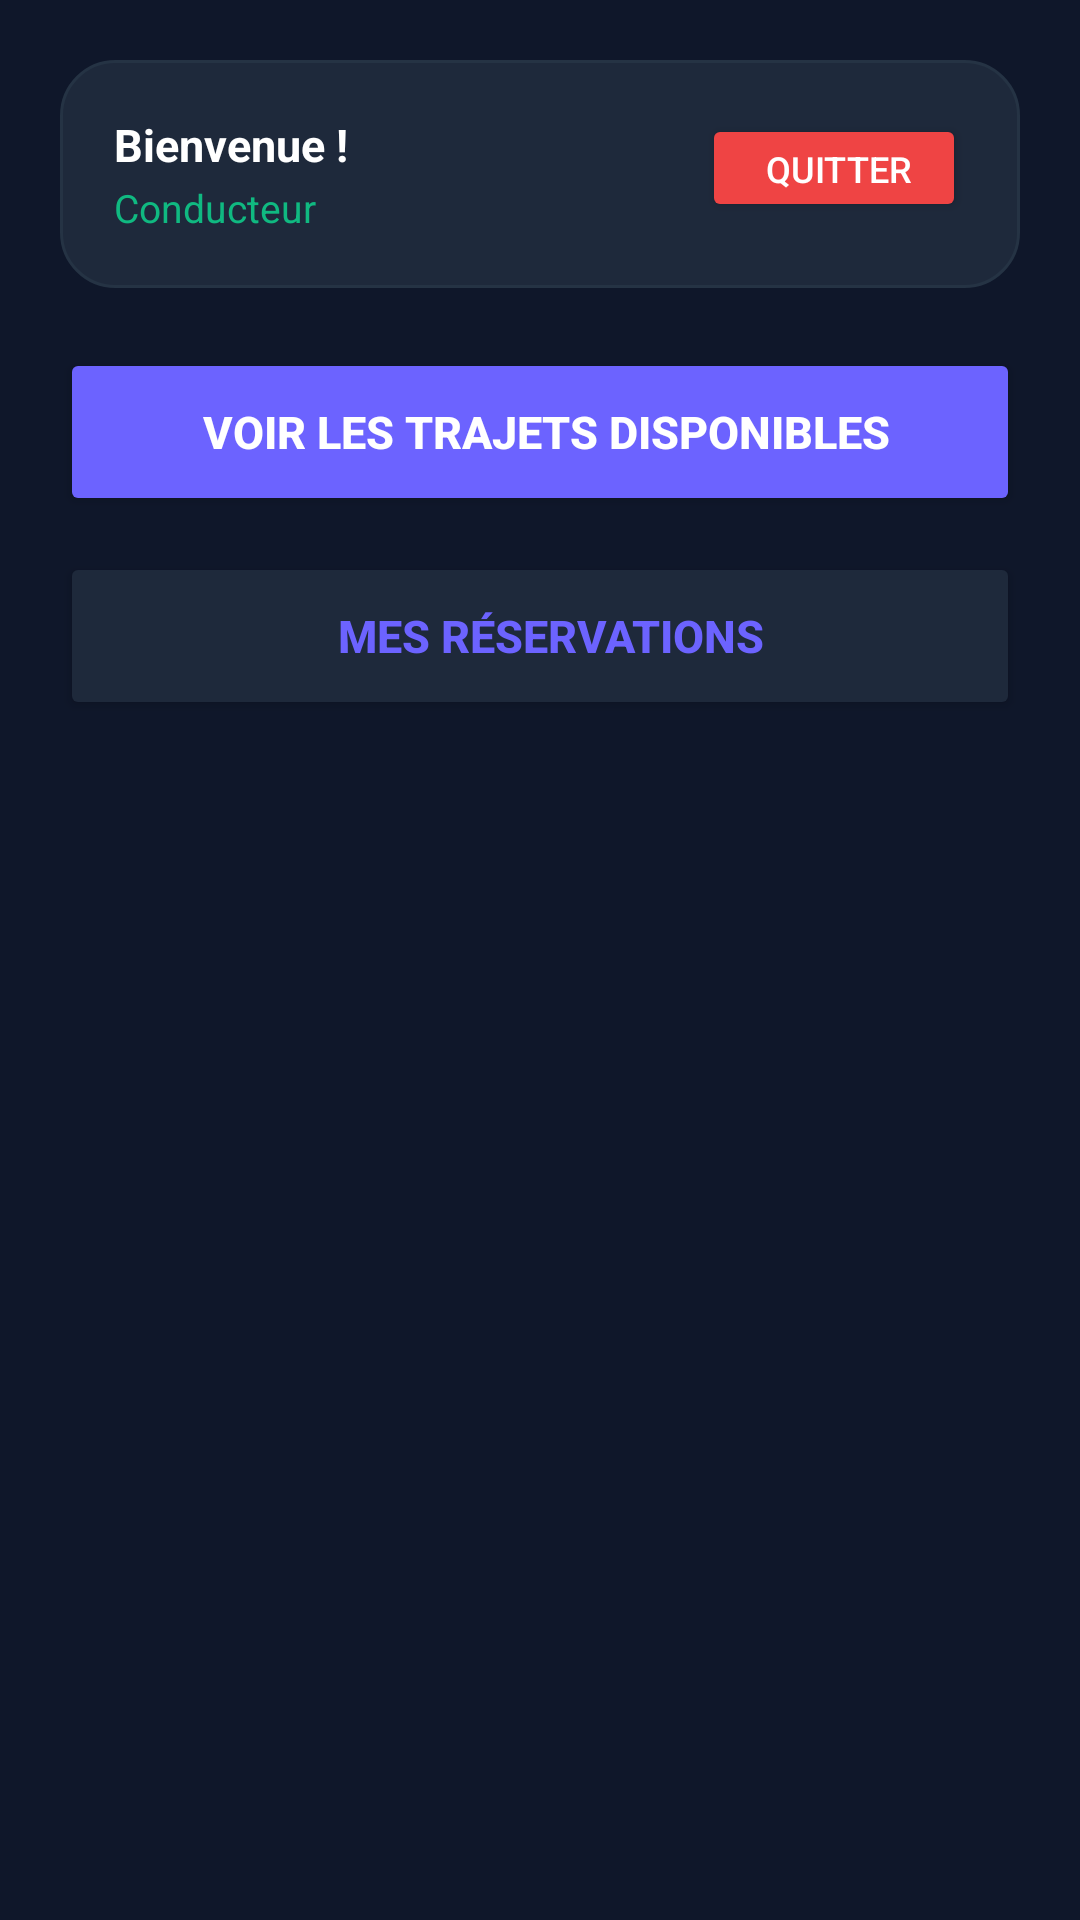

Android layout source for this screen:
<!-- AndroidManifest.xml: application theme Theme.My_new_application -->
<!-- res/layout/activity_main.xml -->
<?xml version="1.0" encoding="utf-8"?>
<ScrollView xmlns:android="http://schemas.android.com/apk/res/android"
    android:layout_width="match_parent"
    android:layout_height="match_parent"
    android:background="#0F172A">

    <LinearLayout
        android:layout_width="match_parent"
        android:layout_height="wrap_content"
        android:orientation="vertical"
        android:padding="20dp">

        
        <LinearLayout
            android:layout_width="match_parent"
            android:layout_height="wrap_content"
            android:orientation="horizontal"
            android:background="@drawable/card_dark"
            android:padding="18dp"
            android:layout_marginBottom="20dp">

            <LinearLayout
                android:layout_width="0dp"
                android:layout_height="wrap_content"
                android:layout_weight="1"
                android:orientation="vertical">

                <TextView
                    android:id="@+id/tvWelcome"
                    android:layout_width="wrap_content"
                    android:layout_height="wrap_content"
                    android:text="Bienvenue !"
                    android:textColor="#FFFFFF"
                    android:textSize="15sp"
                    android:textStyle="bold"/>

                <TextView
                    android:layout_width="wrap_content"
                    android:layout_height="wrap_content"
                    android:text="Conducteur "
                    android:textColor="#10b981"
                    android:textSize="13sp"
                    android:layout_marginTop="2dp"/>
            </LinearLayout>

            <Button
                android:id="@+id/btnLogout"
                android:layout_width="wrap_content"
                android:layout_height="36dp"
                android:text=" Quitter"
                android:textSize="12sp"
                android:textColor="#FFFFFF"
                android:backgroundTint="#EF4444"
                android:paddingStart="12dp"
                android:paddingEnd="12dp"/>
        </LinearLayout>

        
        <Button
            android:id="@+id/btnVoirTrajets"
            android:layout_width="match_parent"
            android:layout_height="56dp"
            android:text=" Voir les trajets disponibles"
            android:textSize="15sp"
            android:textColor="#FFFFFF"
            android:textStyle="bold"
            android:backgroundTint="#6C63FF"
            android:layout_marginBottom="12dp"/>

        
        <Button
            android:id="@+id/btnMesReservations"
            android:layout_width="match_parent"
            android:layout_height="56dp"
            android:text="  Mes réservations"
            android:textSize="15sp"
            android:textColor="#6C63FF"
            android:textStyle="bold"
            android:backgroundTint="#1E293B"
            android:layout_marginBottom="24dp"/>

        
        <LinearLayout
            android:id="@+id/sectionPublier"
            android:layout_width="match_parent"
            android:layout_height="wrap_content"
            android:orientation="vertical"
            android:background="@drawable/card_dark"
            android:padding="24dp"
            android:visibility="gone">

            <TextView
                android:layout_width="match_parent"
                android:layout_height="wrap_content"
                android:text="Nouveau trajet"
                android:textSize="20sp"
                android:textStyle="bold"
                android:textColor="#FFFFFF"
                android:layout_marginBottom="4dp"/>

            <TextView
                android:layout_width="match_parent"
                android:layout_height="wrap_content"
                android:text="Publier un trajet régulier"
                android:textSize="13sp"
                android:textColor="#64748B"
                android:layout_marginBottom="20dp"/>

            
            <EditText
                android:id="@+id/etDepart"
                android:layout_width="match_parent"
                android:layout_height="52dp"
                android:hint="Point de départ"
                android:textColor="#FFFFFF"
                android:background="@drawable/input_dark_bg"
                android:paddingStart="16dp"
                android:paddingEnd="16dp"
                android:textSize="15sp"
                android:layout_marginBottom="12dp"/>

            
            <EditText
                android:id="@+id/etArrivee"
                android:layout_width="match_parent"
                android:layout_height="52dp"
                android:hint="Point d'arrivée"
                android:textColor="#FFFFFF"
                android:background="@drawable/input_dark_bg"
                android:paddingStart="16dp"
                android:paddingEnd="16dp"
                android:textSize="15sp"
                android:layout_marginBottom="20dp"/>
            
            <TextView
                android:layout_width="wrap_content"
                android:layout_height="wrap_content"
                android:text="Prix du trajet"
                android:textSize="14sp"
                android:textStyle="bold"
                android:textColor="#CBD5E1"
                android:layout_marginBottom="8dp"/>

            <LinearLayout
                android:layout_width="match_parent"
                android:layout_height="52dp"
                android:orientation="horizontal"
                android:background="@drawable/input_dark_bg"
                android:layout_marginBottom="16dp">

                <Button
                    android:id="@+id/btnPrixMoins"
                    android:layout_width="52dp"
                    android:layout_height="match_parent"
                    android:text="-"
                    android:textSize="22sp"
                    android:textColor="#FFFFFF"
                    android:backgroundTint="@android:color/transparent"/>

                <EditText
                    android:id="@+id/etPrix"
                    android:layout_width="0dp"
                    android:layout_height="match_parent"
                    android:layout_weight="1"
                    android:gravity="center"
                    android:textSize="16sp"
                    android:textStyle="bold"
                    android:textColor="#FFFFFF"
                    android:inputType="number"
                    android:background="@android:color/transparent"/>

                <TextView
                    android:layout_width="wrap_content"
                    android:layout_height="match_parent"
                    android:text="DH"
                    android:gravity="center"
                    android:textColor="#64748B"
                    android:paddingEnd="8dp"/>

                <Button
                    android:id="@+id/btnPrixPlus"
                    android:layout_width="52dp"
                    android:layout_height="match_parent"
                    android:text="+"
                    android:textSize="22sp"
                    android:textColor="#6C63FF"
                    android:backgroundTint="@android:color/transparent"/>
            </LinearLayout>

            
            <TextView
                android:layout_width="wrap_content"
                android:layout_height="wrap_content"
                android:text="Nombre de places"
                android:textSize="14sp"
                android:textStyle="bold"
                android:textColor="#CBD5E1"
                android:layout_marginBottom="8dp"/>

            <LinearLayout
                android:layout_width="match_parent"
                android:layout_height="52dp"
                android:orientation="horizontal"
                android:background="@drawable/input_dark_bg"
                android:layout_marginBottom="24dp">

                <Button
                    android:id="@+id/btnPlacesMoins"
                    android:layout_width="52dp"
                    android:layout_height="match_parent"
                    android:text="-"
                    android:textSize="22sp"
                    android:textColor="#FFFFFF"
                    android:backgroundTint="@android:color/transparent"/>

                <EditText
                    android:id="@+id/etPlaces"
                    android:layout_width="0dp"
                    android:layout_height="match_parent"
                    android:layout_weight="1"
                    android:gravity="center"
                    android:textSize="16sp"
                    android:textStyle="bold"
                    android:textColor="#FFFFFF"
                    android:inputType="number"
                    android:background="@android:color/transparent"/>

                <Button
                    android:id="@+id/btnPlacesPlus"
                    android:layout_width="52dp"
                    android:layout_height="match_parent"
                    android:text="+"
                    android:textSize="22sp"
                    android:textColor="#6C63FF"
                    android:backgroundTint="@android:color/transparent"/>
            </LinearLayout>

            <Button
                android:id="@+id/btnPublier"
                android:layout_width="match_parent"
                android:layout_height="56dp"
                android:text="Publier le trajet"
                android:textSize="16sp"
                android:textStyle="bold"
                android:textColor="#FFFFFF"
                android:backgroundTint="#6C63FF"/>

        </LinearLayout>

    </LinearLayout>
</ScrollView>
<!-- resources referenced by this layout -->
<resources>
  <!-- drawable card_dark (drawable) -->
  <?xml version="1.0" encoding="utf-8"?>
  <shape xmlns:android="http://schemas.android.com/apk/res/android">
      <solid android:color="#1E293B"/>
      <stroke android:width="1dp" android:color="#253344"/>
      <corners android:radius="18dp"/>
  </shape>
  <!-- drawable input_dark_bg (drawable) -->
  <?xml version="1.0" encoding="utf-8"?>
  <shape xmlns:android="http://schemas.android.com/apk/res/android">
      <solid android:color="#1E293B" />
      <stroke android:width="1dp" android:color="#334155" />
      <corners android:radius="10dp" />
  </shape>
  <style name="Theme.My_new_application" parent="Base.Theme.My_new_application" />
  <style name="Base.Theme.My_new_application" parent="Theme.Material3.DayNight.NoActionBar">
          
          
      </style>
</resources>
